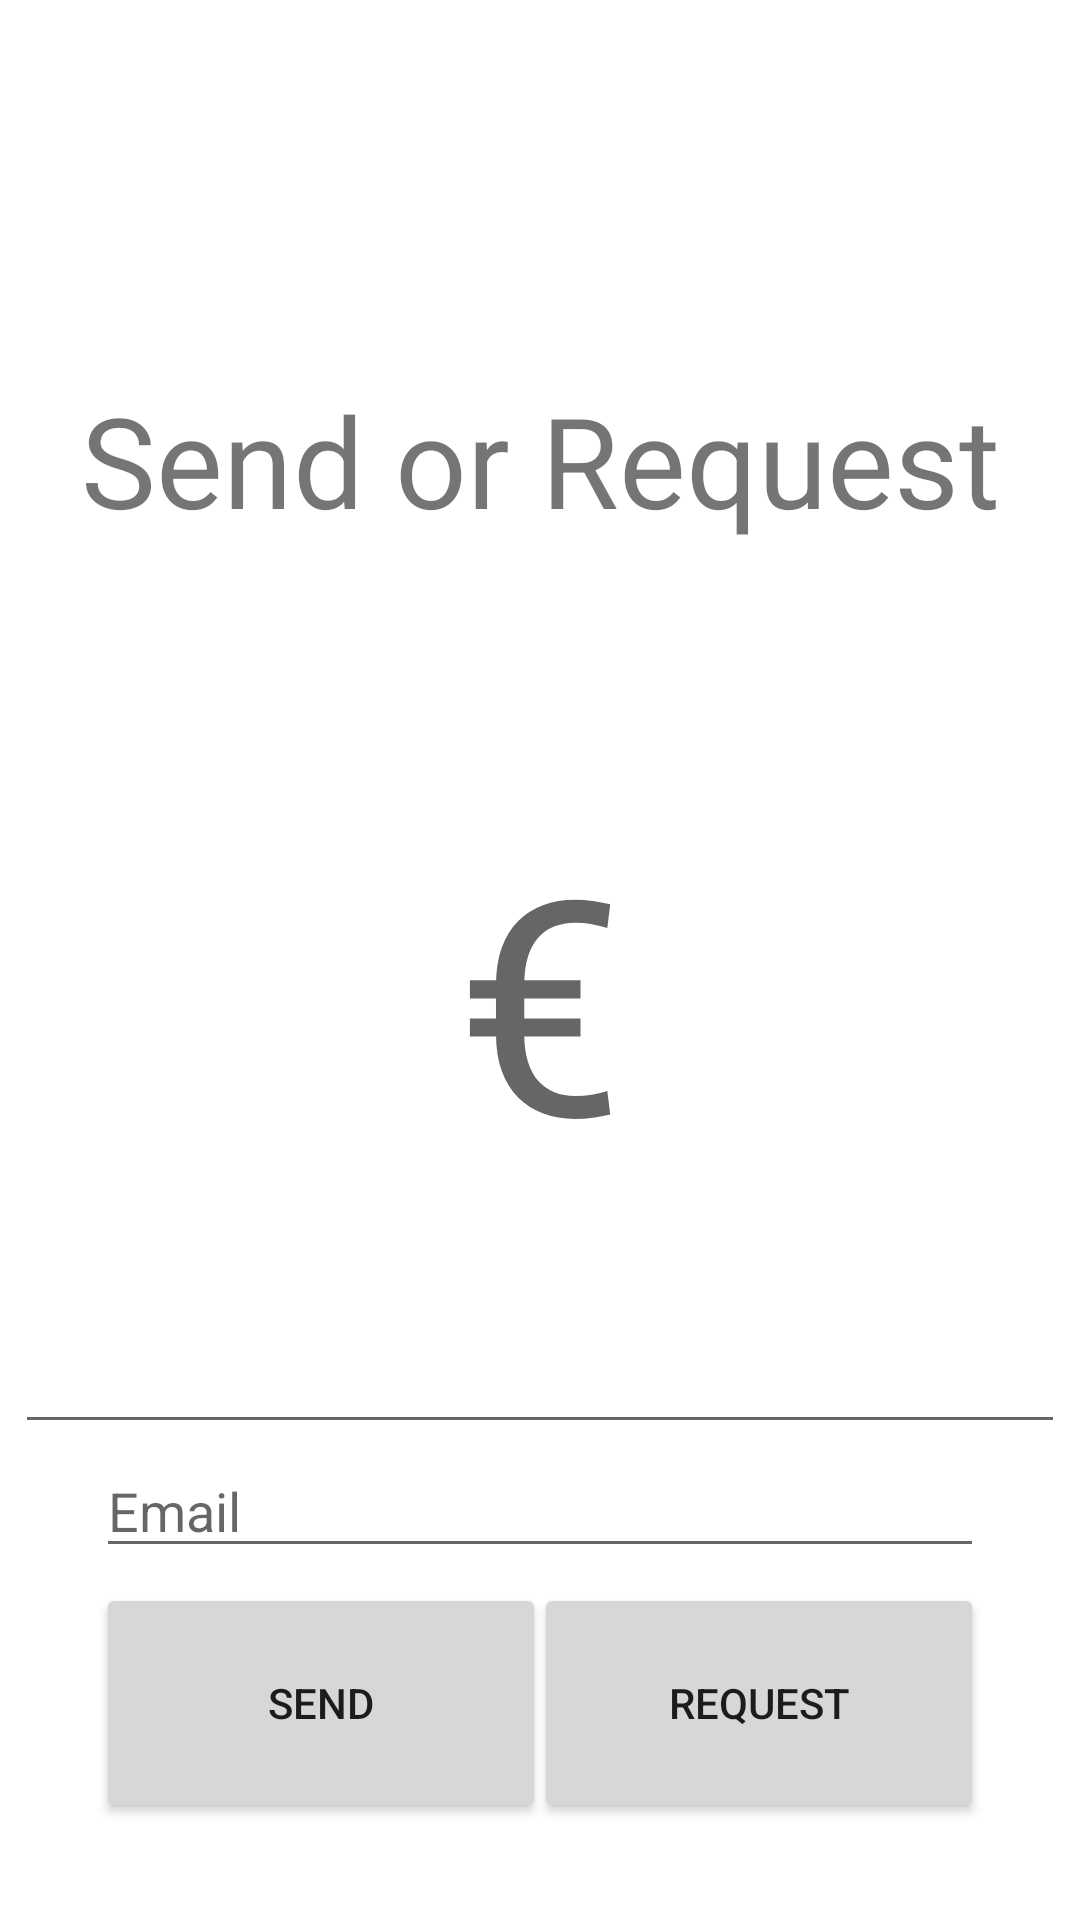

Produce the Android XML layout that renders to this screen, including the resource entries it uses.
<!-- AndroidManifest.xml: application theme Theme.Wllet -->
<!-- res/layout/activity_send_request.xml -->
<?xml version="1.0" encoding="utf-8"?>
<androidx.constraintlayout.widget.ConstraintLayout
    xmlns:android="http://schemas.android.com/apk/res/android"
    xmlns:app="http://schemas.android.com/apk/res-auto"
    xmlns:tools="http://schemas.android.com/tools"
    android:layout_width="match_parent"
    android:layout_height="match_parent"
    tools:context=".SendRequestActivity">

    <TextView
        android:id="@+id/textViewSendRequest"
        android:layout_width="wrap_content"
        android:layout_height="wrap_content"
        android:layout_marginTop="125dp"
        android:text="Send or Request"
        android:textSize="42sp"
        app:layout_constraintEnd_toEndOf="parent"
        app:layout_constraintStart_toStartOf="parent"
        app:layout_constraintTop_toTopOf="parent" />

    <EditText
        android:id="@+id/amountOfMoney"
        android:layout_width="350dp"
        android:layout_height="300dp"
        android:hint="€"
        android:textAlignment="center"
        android:textSize="100sp"
        app:layout_constraintTop_toBottomOf="@id/textViewSendRequest"
        app:layout_constraintEnd_toEndOf="@id/recipientEmail"
        app:layout_constraintStart_toStartOf="@id/recipientEmail"/>

    <EditText
        android:id="@+id/recipientEmail"
        android:layout_width="0dp"
        android:layout_height="wrap_content"
        android:hint="Email"
        android:inputType="textEmailAddress"
        app:layout_constraintBottom_toTopOf="@+id/buttonSend"
        app:layout_constraintEnd_toEndOf="@id/buttonRequest"
        app:layout_constraintHorizontal_bias="0.0"
        app:layout_constraintStart_toStartOf="@id/buttonSend"
        app:layout_constraintTop_toBottomOf="@+id/amountOfMoney" />

    <Button
        android:id="@+id/buttonSend"
        android:layout_width="150dp"
        android:layout_height="80dp"
        android:layout_marginStart="32dp"
        android:layout_marginTop="5dp"
        android:layout_marginEnd="32dp"
        android:text="Send"
        app:layout_constraintEnd_toEndOf="parent"
        app:layout_constraintHorizontal_bias="0.0"
        app:layout_constraintStart_toStartOf="parent"
        app:layout_constraintTop_toBottomOf="@id/recipientEmail" />

    <Button
        android:id="@+id/buttonRequest"
        android:layout_width="150dp"
        android:layout_height="80dp"
        android:layout_marginStart="32dp"
        android:layout_marginTop="5dp"
        android:layout_marginEnd="32dp"
        android:text="Request"
        app:layout_constraintEnd_toEndOf="parent"
        app:layout_constraintHorizontal_bias="1.0"
        app:layout_constraintStart_toStartOf="parent"
        app:layout_constraintTop_toBottomOf="@id/recipientEmail" />



</androidx.constraintlayout.widget.ConstraintLayout>
<!-- resources referenced by this layout -->
<resources>
  <style name="Theme.Wllet" parent="Theme.MaterialComponents.DayNight.NoActionBar">
          
          <item name="colorPrimary">@color/purple_500</item>
          <item name="colorPrimaryVariant">@color/purple_700</item>
          <item name="colorOnPrimary">@color/white</item>
          
          <item name="colorSecondary">@color/teal_200</item>
          <item name="colorSecondaryVariant">@color/teal_700</item>
          <item name="colorOnSecondary">@color/black</item>
          
          <item name="android:statusBarColor" tools:targetApi="l">?attr/colorPrimaryVariant</item>
          
      </style>
  <color name="purple_500">#FF6200EE</color>
  <color name="purple_700">#FF3700B3</color>
  <color name="white">#FFFFFFFF</color>
  <color name="teal_200">#FF03DAC5</color>
  <color name="teal_700">#FF018786</color>
  <color name="black">#FF000000</color>
</resources>
